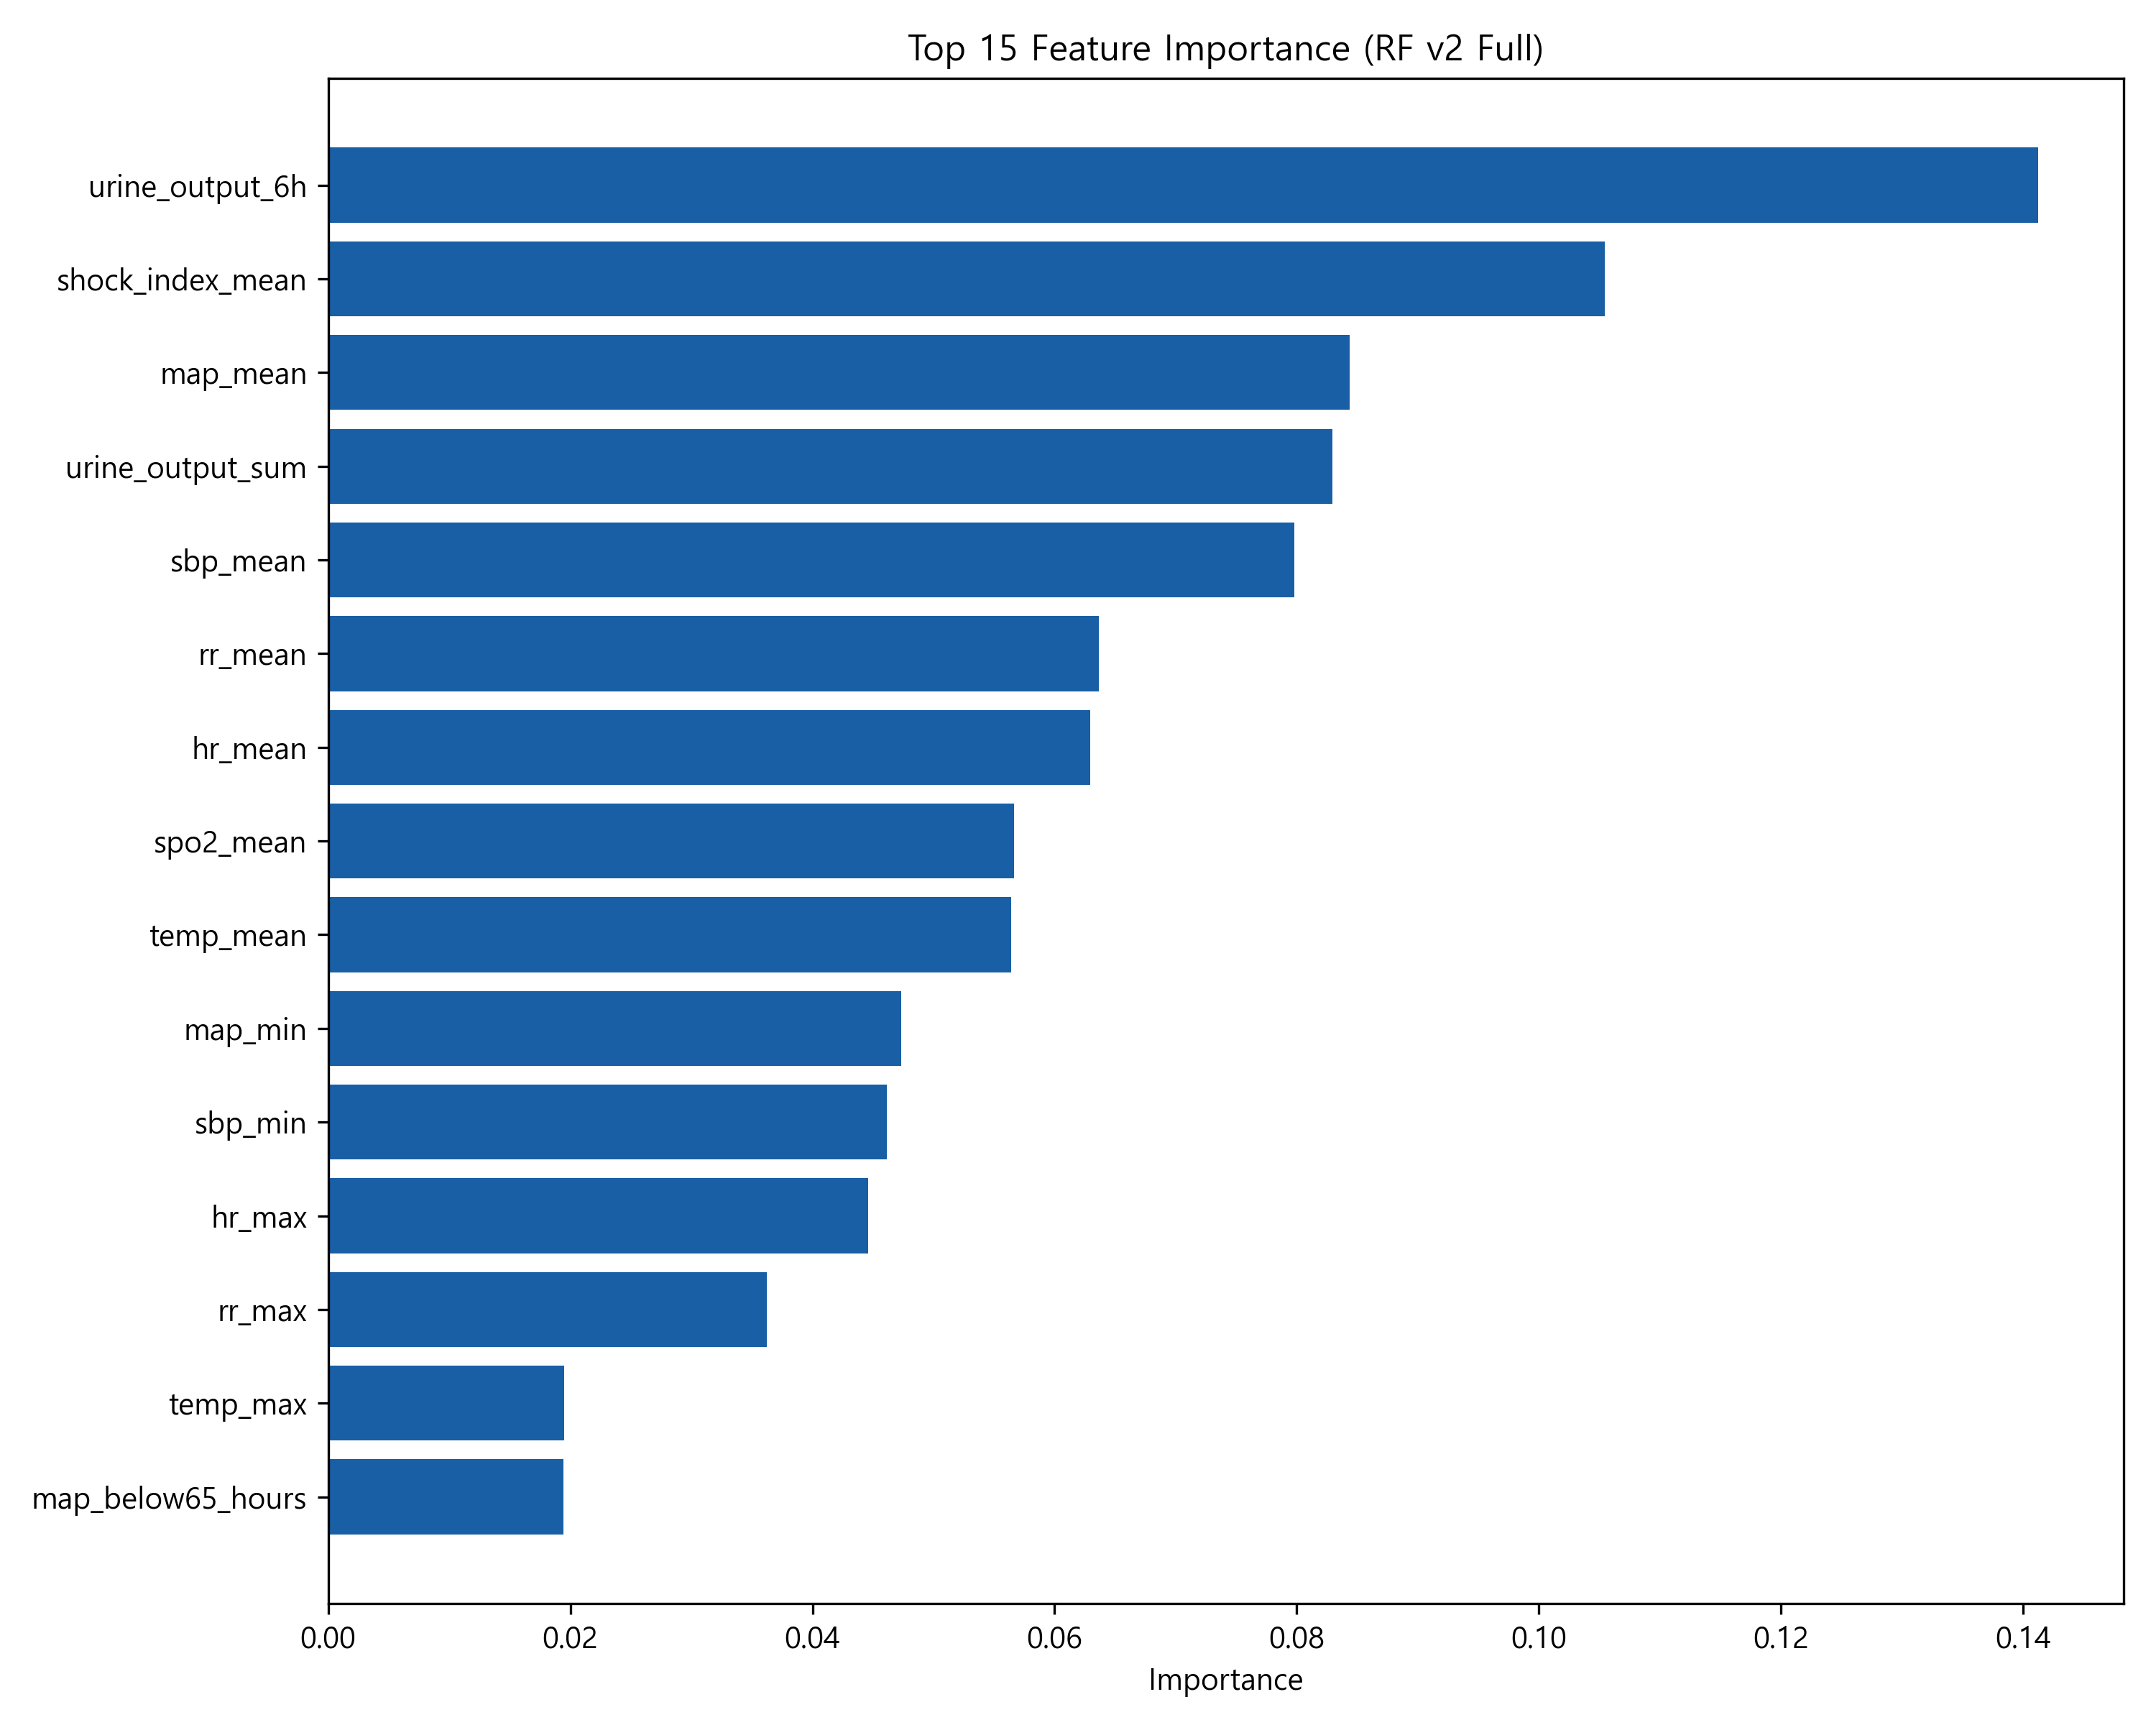

Data behind this chart, as committed beside it:
feature, importance
urine_output_6h, 0.1412
shock_index_mean, 0.1054
map_mean, 0.08438
urine_output_sum, 0.08294
sbp_mean, 0.07983
rr_mean, 0.06366
hr_mean, 0.06295
spo2_mean, 0.05664
temp_mean, 0.05641
map_min, 0.04731
sbp_min, 0.04616
hr_max, 0.04457
rr_max, 0.03625
temp_max, 0.0195
map_below65_hours, 0.01942
spo2_min, 0.009691
bun_max, 0.009022
vasopressor_hours, 0.005054
hemoglobin_min, 0.004567
sodium_min, 0.004171
bun_cr_ratio, 0.003823
hemoglobin_mean, 0.003197
oliguria_flag, 0.003125
bicarbonate_mean, 0.001358
norepi_dose_max, 0.001265
lactate_mean, 0.001097
creatinine_max, 0.001077
lactate_max, 0.001012
sodium_max, 0.0008769
potassium_max, 0.0008755
potassium_mean, 0.0008714
creatinine_min, 0.0008563
vasopressor_flag, 0.0008239
bicarbonate_min, 0.0004489
creatinine_delta, 8.642926018273467e-05
